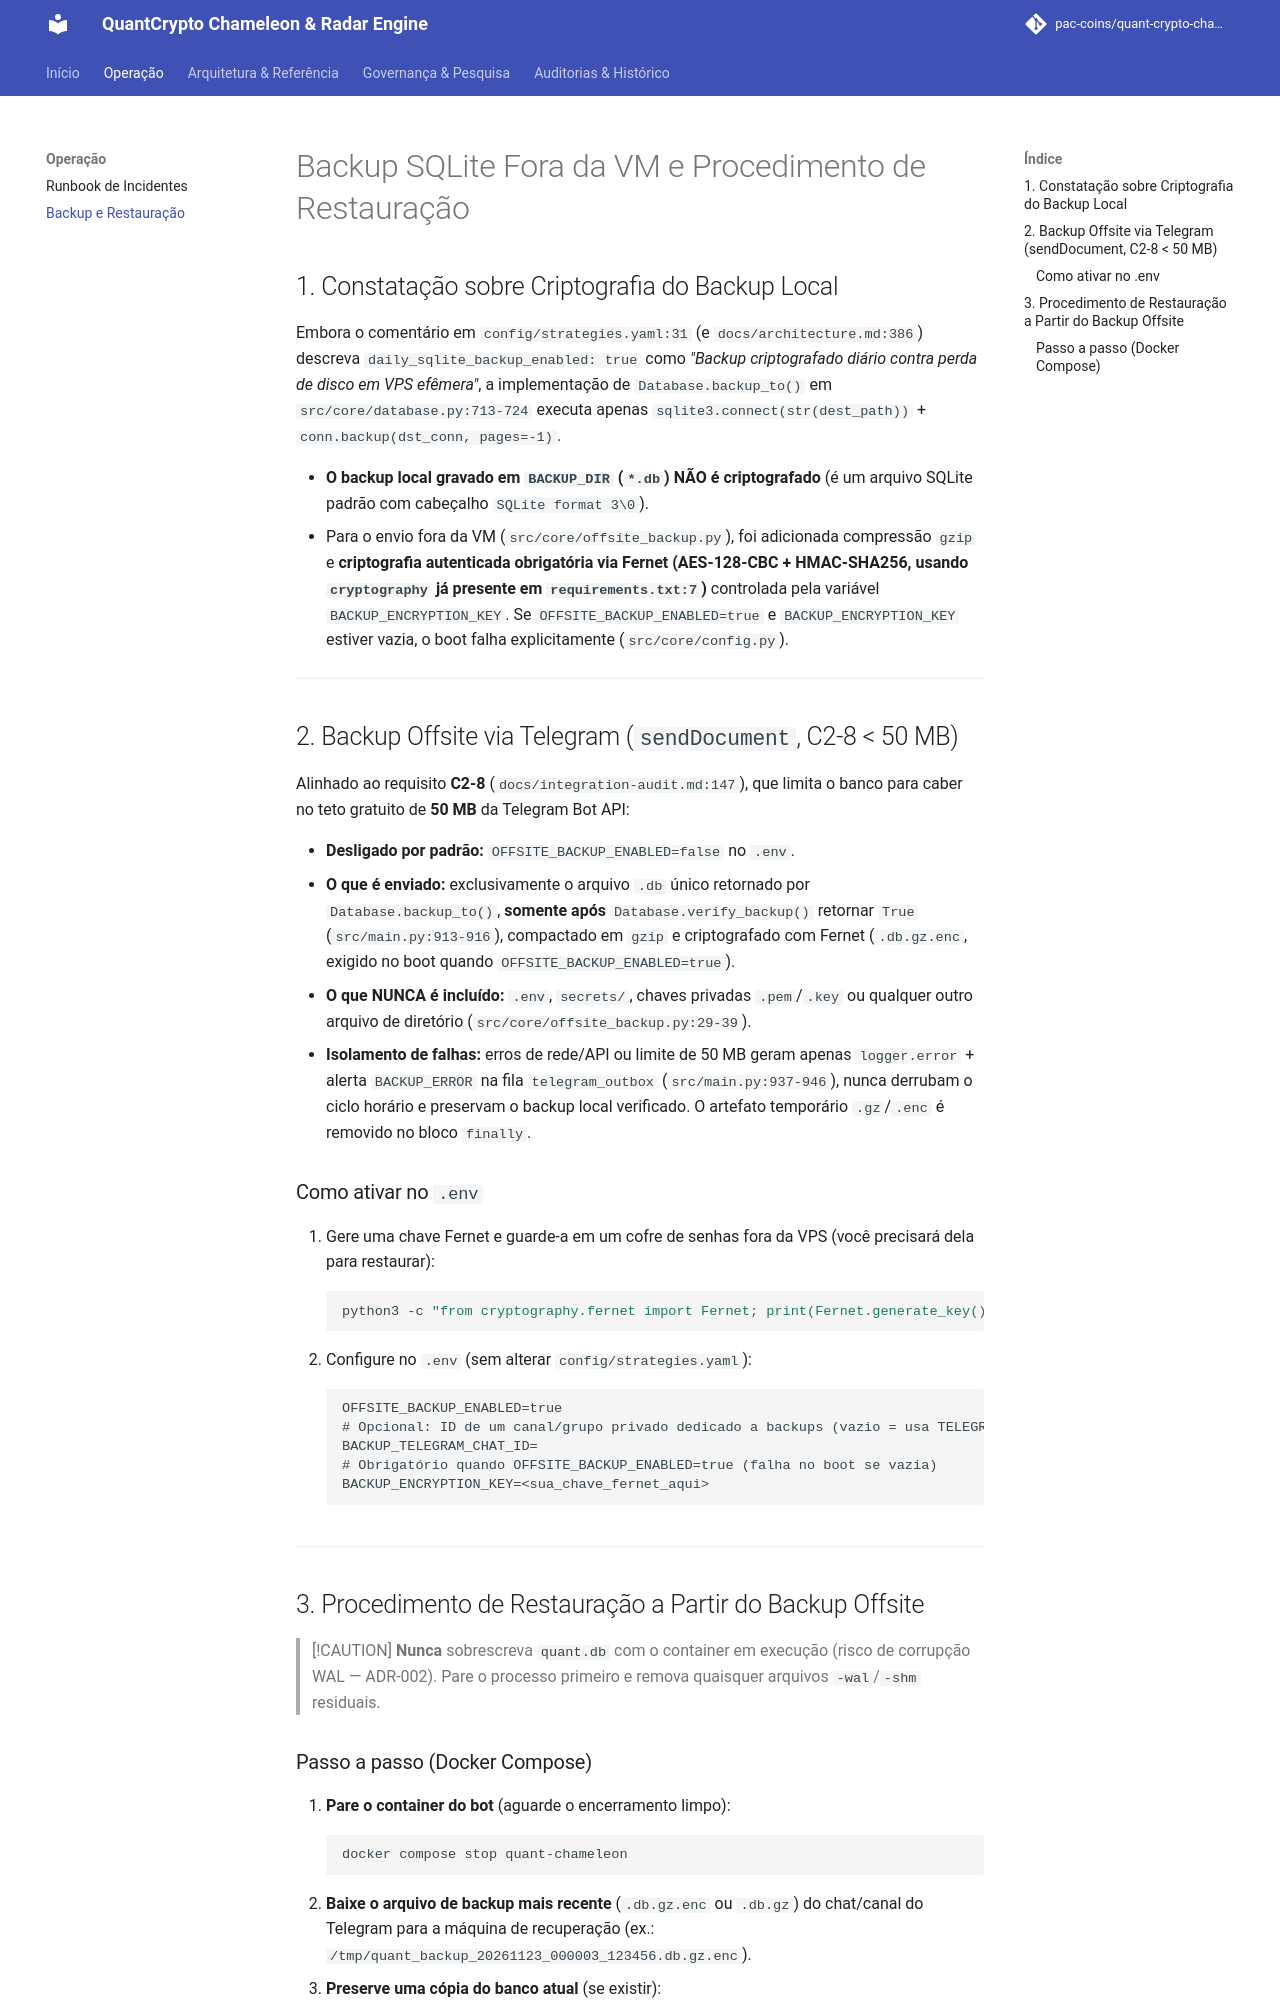

repository: pac-coins/quant-crypto-chameleon-radar-engine · page: backup-and-restore/index.html · generator: mkdocs

# Backup SQLite Fora da VM e Procedimento de Restauração

## 1. Constatação sobre Criptografia do Backup Local

Embora o comentário em `config/strategies.yaml:31` (e `docs/architecture.md:386`) descreva `daily_sqlite_backup_enabled: true` como *"Backup criptografado diário contra perda de disco em VPS efêmera"*, a implementação de `Database.backup_to()` em `src/core/database.py:713-724` executa apenas `sqlite3.connect(str(dest_path))` + `conn.backup(dst_conn, pages=-1)`.

* **O backup local gravado em `BACKUP_DIR` (`*.db`) NÃO é criptografado** (é um arquivo SQLite padrão com cabeçalho `SQLite format 3\0`).
* Para o envio fora da VM (`src/core/offsite_backup.py`), foi adicionada compressão `gzip` e **criptografia autenticada obrigatória via Fernet (AES-128-CBC + HMAC-SHA256, usando `cryptography` já presente em `requirements.txt:7`)** controlada pela variável `BACKUP_ENCRYPTION_KEY`. Se `OFFSITE_BACKUP_ENABLED=true` e `BACKUP_ENCRYPTION_KEY` estiver vazia, o boot falha explicitamente (`src/core/config.py`).

---

## 2. Backup Offsite via Telegram (`sendDocument`, C2-8 < 50 MB)

Alinhado ao requisito **C2-8** (`docs/integration-audit.md:147`), que limita o banco para caber no teto gratuito de **50 MB** da Telegram Bot API:

* **Desligado por padrão:** `OFFSITE_BACKUP_ENABLED=false` no `.env`.
* **O que é enviado:** exclusivamente o arquivo `.db` único retornado por `Database.backup_to()`, **somente após** `Database.verify_backup()` retornar `True` (`src/main.py:913-916`), compactado em `gzip` e criptografado com Fernet (`.db.gz.enc`, exigido no boot quando `OFFSITE_BACKUP_ENABLED=true`).
* **O que NUNCA é incluído:** `.env`, `secrets/`, chaves privadas `.pem`/`.key` ou qualquer outro arquivo de diretório (`src/core/offsite_backup.py:29-39`).
* **Isolamento de falhas:** erros de rede/API ou limite de 50 MB geram apenas `logger.error` + alerta `BACKUP_ERROR` na fila `telegram_outbox` (`src/main.py:937-946`), nunca derrubam o ciclo horário e preservam o backup local verificado. O artefato temporário `.gz`/`.enc` é removido no bloco `finally`.

### Como ativar no `.env`

1. Gere uma chave Fernet e guarde-a em um cofre de senhas fora da VPS (você precisará dela para restaurar):
   ```bash
   python3 -c "from cryptography.fernet import Fernet; print(Fernet.generate_key().decode())"
   ```
2. Configure no `.env` (sem alterar `config/strategies.yaml`):
   ```dotenv
   OFFSITE_BACKUP_ENABLED=true
   # Opcional: ID de um canal/grupo privado dedicado a backups (vazio = usa TELEGRAM_CHAT_ID)
   BACKUP_TELEGRAM_CHAT_ID=
   # Obrigatório quando OFFSITE_BACKUP_ENABLED=true (falha no boot se vazia)
   BACKUP_ENCRYPTION_KEY=<sua_chave_fernet_aqui>
   ```

---

## 3. Procedimento de Restauração a Partir do Backup Offsite

> [!CAUTION]
> **Nunca** sobrescreva `quant.db` com o container em execução (risco de corrupção WAL — ADR-002). Pare o processo primeiro e remova quaisquer arquivos `-wal`/`-shm` residuais.
